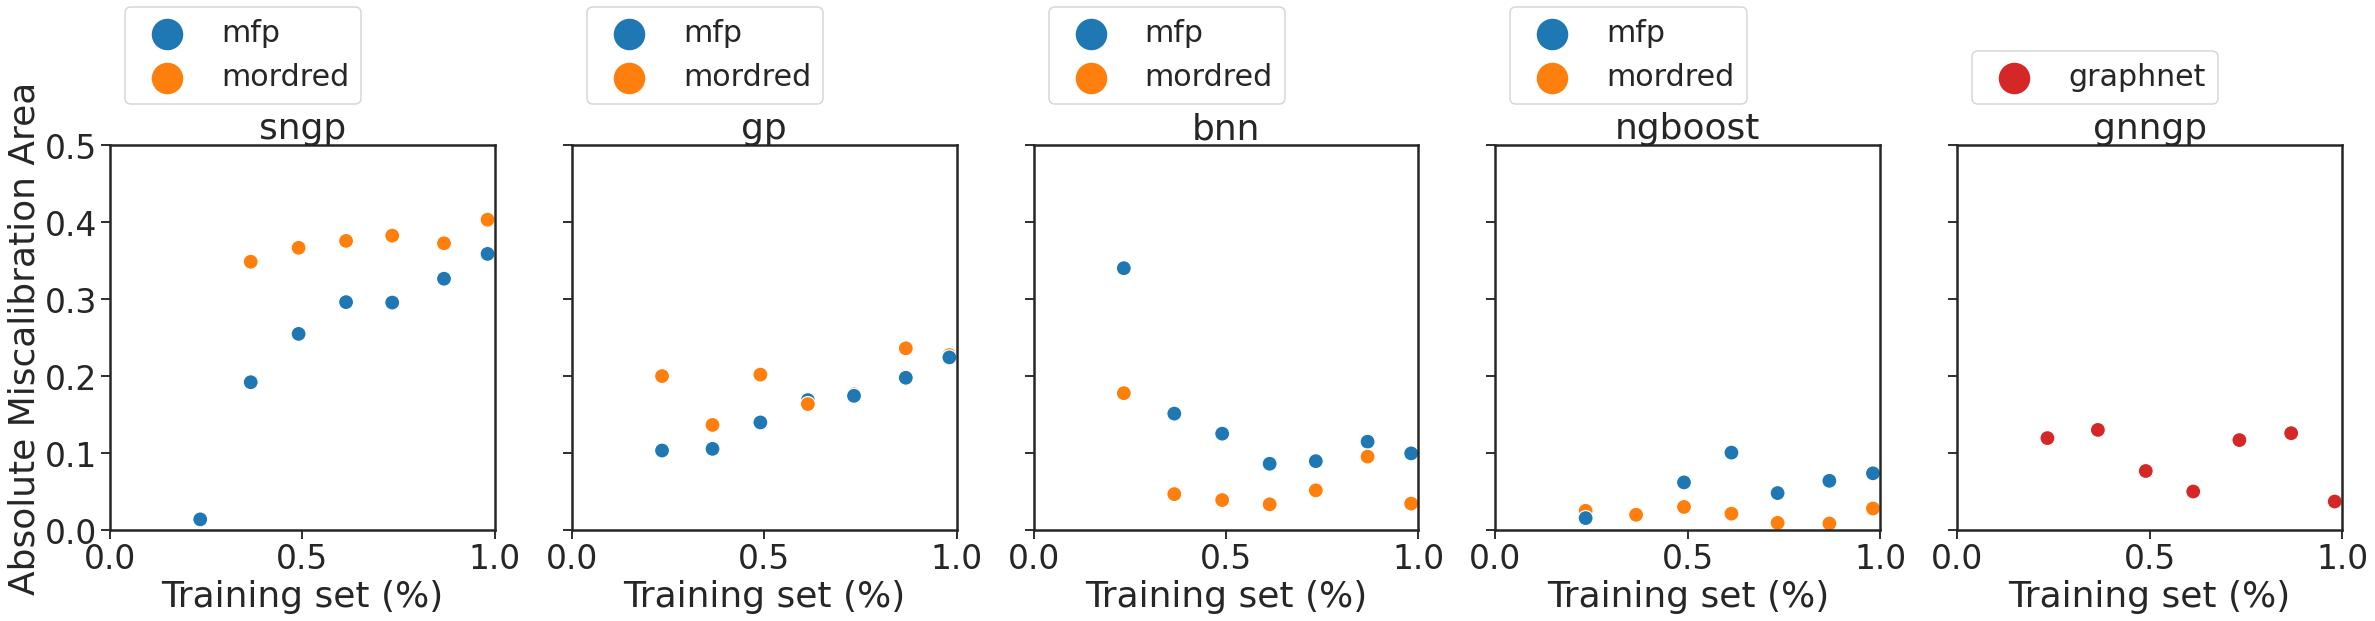

Source data for this figure (header and first rows):
mean, median, kendall, method, feature, statistic
0.2486, 0.2959, 0.9048, sngp, mfp, Absolute Miscalibration Area
0.3236, 0.3729, 0.8095, sngp, mordred, Absolute Miscalibration Area
0.1595, 0.1692, 1.0, gp, mfp, Absolute Miscalibration Area
0.192, 0.2004, 0.4286, gp, mordred, Absolute Miscalibration Area
0.1442, 0.1151, -0.5238, bnn, mfp, Absolute Miscalibration Area
0.06864, 0.047, -0.2381, bnn, mordred, Absolute Miscalibration Area
0.05508, 0.06221, 0.619, ngboost, mfp, Absolute Miscalibration Area
0.02062, 0.02162, -0.2381, ngboost, mordred, Absolute Miscalibration Area
0.09406, 0.1172, -0.3333, gnngp, graphnet, Absolute Miscalibration Area
